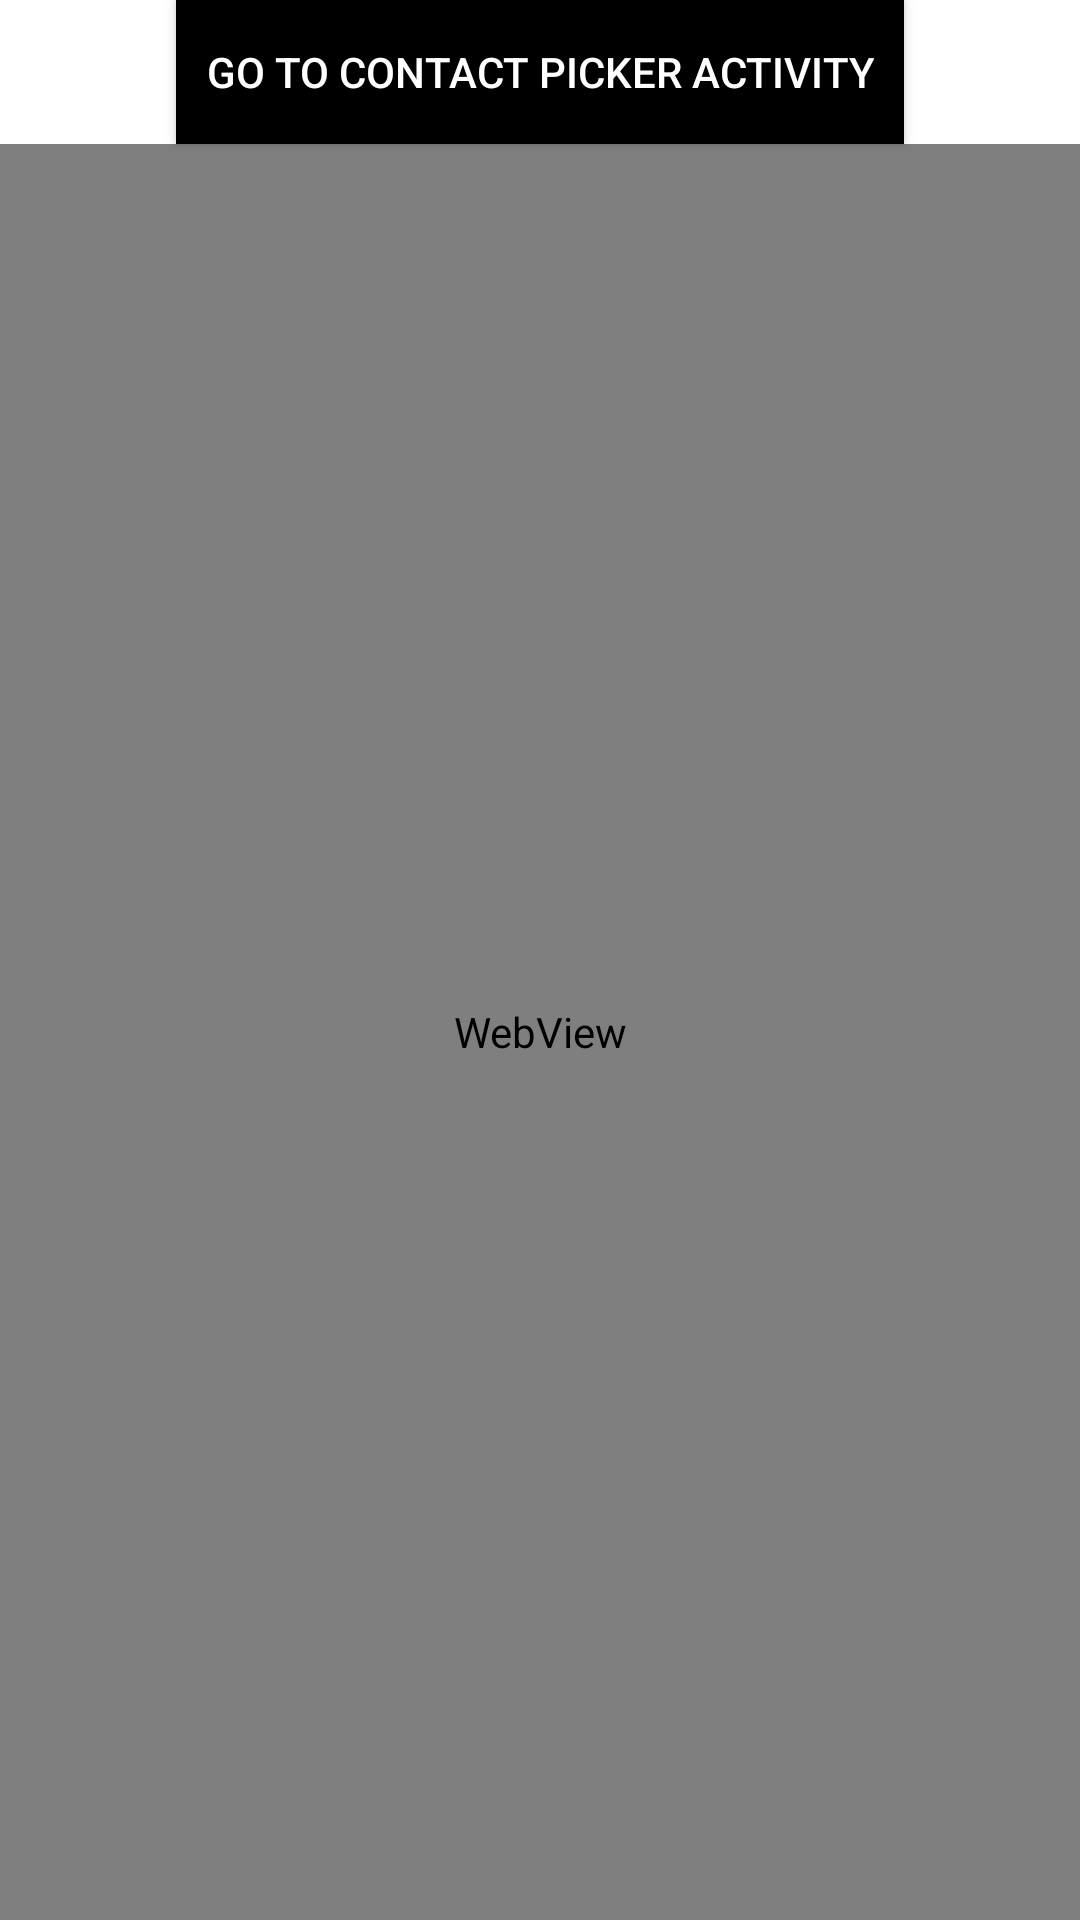

Layout XML and referenced resources for this Android screen:
<!-- AndroidManifest.xml: application theme Theme.ContactsSampleApp -->
<!-- res/layout/activity_main.xml -->
<?xml version="1.0" encoding="utf-8"?>
<androidx.constraintlayout.widget.ConstraintLayout xmlns:android="http://schemas.android.com/apk/res/android"
    xmlns:app="http://schemas.android.com/apk/res-auto"
    xmlns:tools="http://schemas.android.com/tools"
    android:layout_width="match_parent"
    android:layout_height="match_parent"
    tools:context=".MainActivity">

    <LinearLayout
        android:layout_width="match_parent"
        android:layout_height="match_parent"
        android:orientation="vertical">
        <Button
            android:id="@+id/contact_picker_btn"
            android:text="@string/contact_picker_btn_text"
            android:textColor="@color/white"
            android:padding="10sp"
            android:background="@color/black"
            android:layout_width="wrap_content"
            android:layout_height="wrap_content"
            android:layout_gravity="center"/>
        <WebView
            android:id="@+id/webview"
            android:layout_width="match_parent"
            android:layout_height="match_parent"
            />
    </LinearLayout>

</androidx.constraintlayout.widget.ConstraintLayout>
<!-- resources referenced by this layout -->
<resources>
  <string name="contact_picker_btn_text">Go to contact picker activity</string>
  <style name="Theme.ContactsSampleApp" parent="Theme.MaterialComponents.DayNight.DarkActionBar">
          
          <item name="colorPrimary">@color/purple_500</item>
          <item name="colorPrimaryVariant">@color/purple_700</item>
          <item name="colorOnPrimary">@color/white</item>
          
          <item name="colorSecondary">@color/teal_200</item>
          <item name="colorSecondaryVariant">@color/teal_700</item>
          <item name="colorOnSecondary">@color/black</item>
          
          <item name="android:statusBarColor">?attr/colorPrimaryVariant</item>
          
      </style>
  <!-- not gathered from this repository: default colours our renderer supplied (Android Studio template values) -->
  <color name="purple_500">#FF6200EE</color>
  <color name="purple_700">#FF3700B3</color>
  <color name="teal_200">#FF03DAC5</color>
  <color name="teal_700">#FF018786</color>
  <color name="black">#FF000000</color>
  <color name="white">#FFFFFFFF</color>
</resources>
